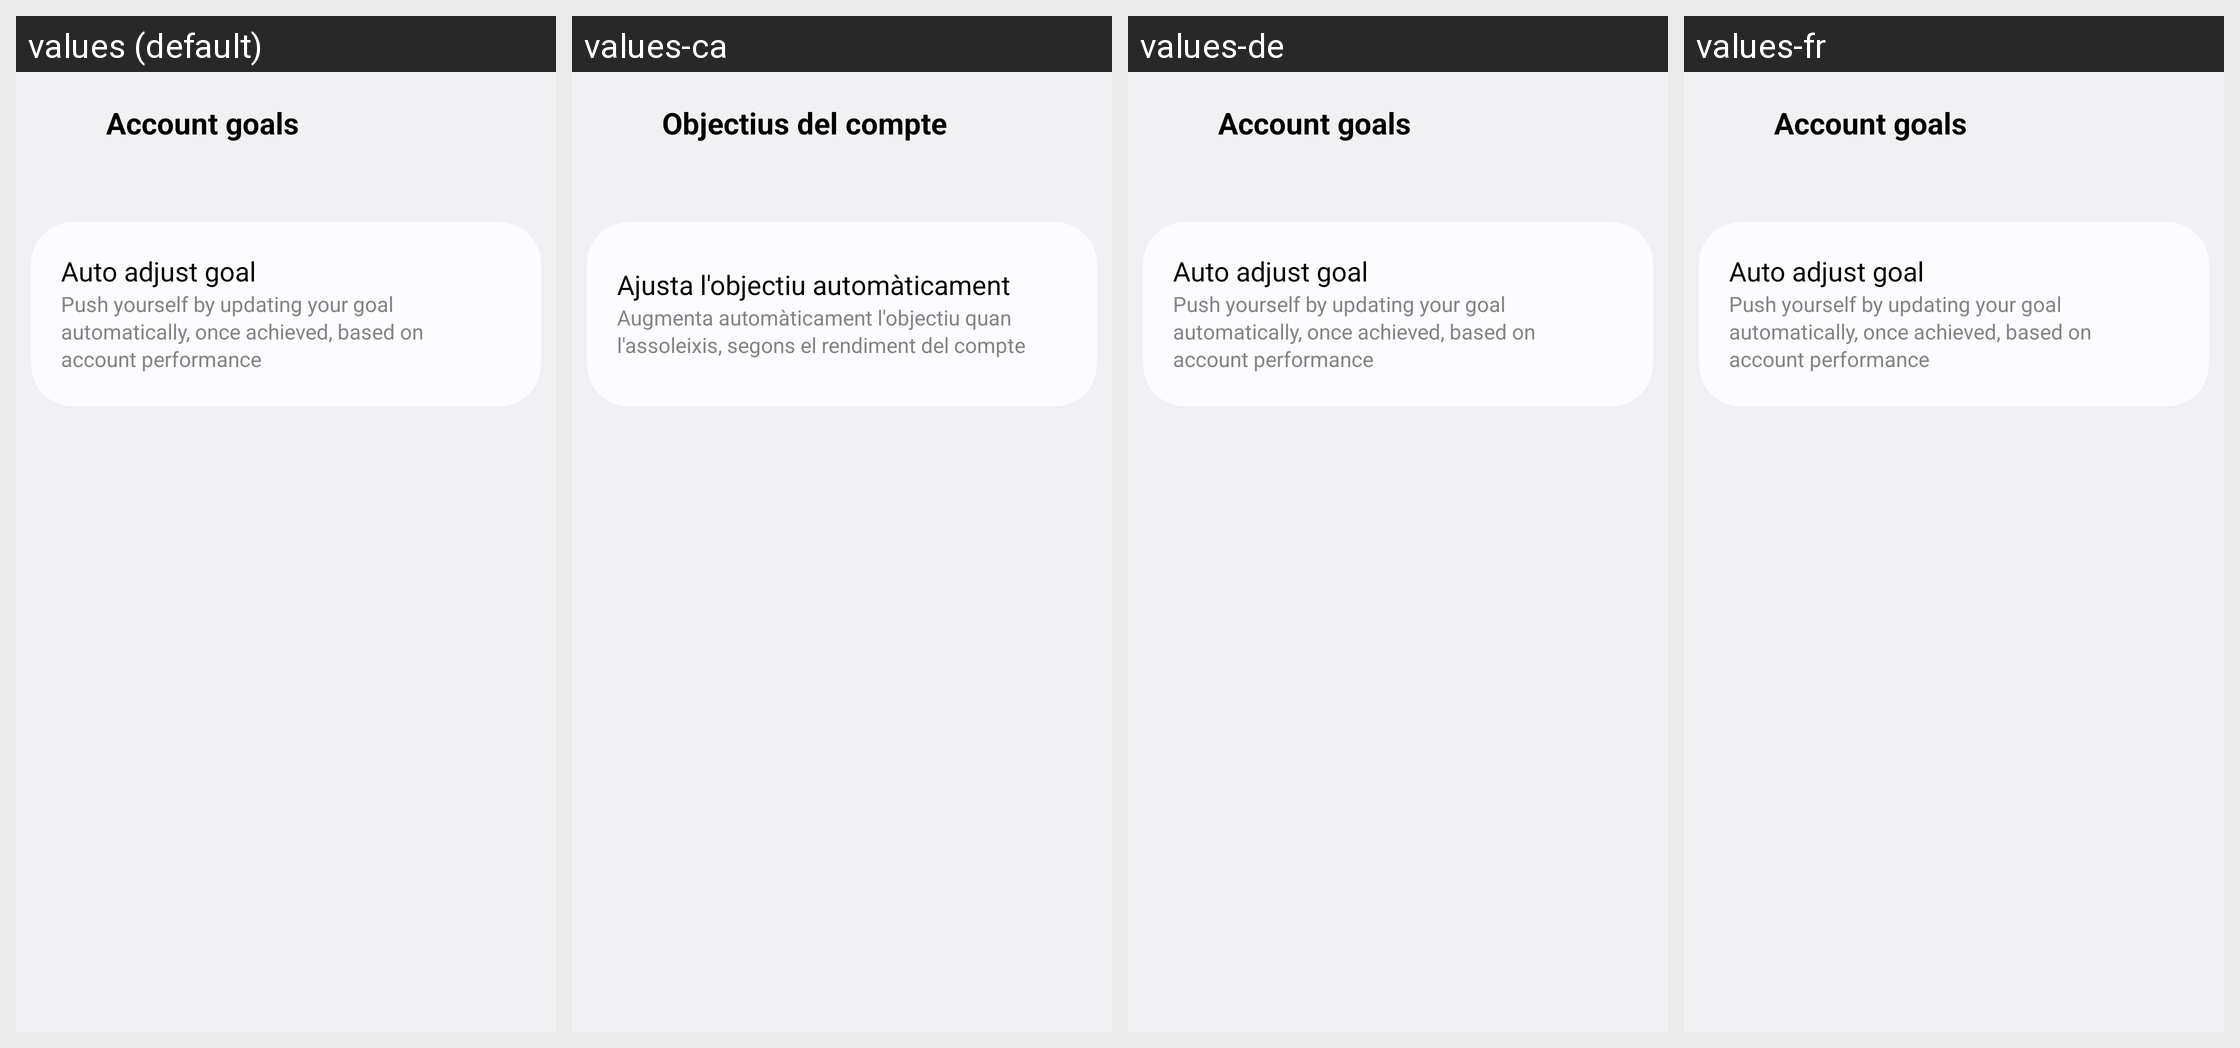

Strings drawn on this Android screen and how each of the app's shown locales translates them:
Android screen res/layout/activity_milestone_goal.xml rendered under 4 locales, left to right: values (default), values-ca, values-de, values-fr. Device: Nexus 5 (rendered at 1080×1920; each locale shown at half size, 540×960, under a caption strip naming it); theme Theme.Twidget.
Other locales in the repository, not shown: values-cat, values-es.
Strings drawn on this screen, with the default value and each locale's value (text and hints the layout hard-codes, and strings that could not be matched under every locale, appear in the picture but are not listed):

milestone_account_goals
  values: Account goals
  values-ca: Objectius del compte
  values-de: Account goals  [not translated; the default value is used]
  values-fr: Account goals  [not translated; the default value is used]

milestone_auto_adjust
  values: Auto adjust goal
  values-ca: Ajusta l'objectiu automàticament
  values-de: Auto adjust goal  [not translated; the default value is used]
  values-fr: Auto adjust goal  [not translated; the default value is used]

milestone_auto_adjust_summary
  values: Push yourself by updating your goal automatically, once achieved, based on account performance
  values-ca: Augmenta automàticament l'objectiu quan l'assoleixis, segons el rendiment del compte
  values-de: Push yourself by updating your goal automatically, once achieved, based on account performance  [not translated; the default value is used]
  values-fr: Push yourself by updating your goal automatically, once achieved, based on account performance  [not translated; the default value is used]
